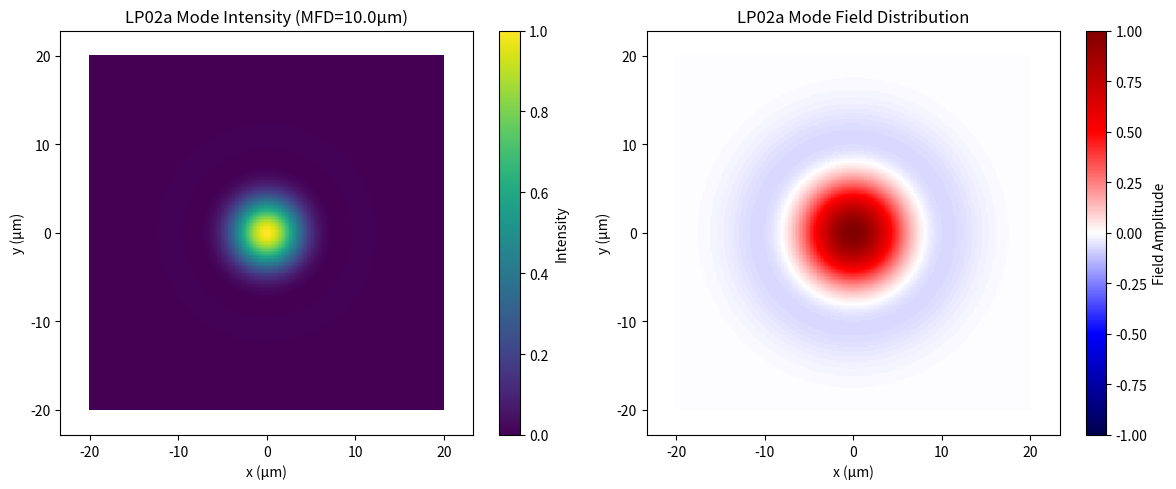

Recreate this plot in Python.
import numpy as np
import matplotlib.pyplot as plt
from scipy.special import jv


def generate_lp_mode(
    l, p, orientation, mfd, xmin, xmax, ymin, ymax, num_grid_x, num_grid_y
):
    """
    Generate LP mode with specified parameters and orientation
    Parameters:
    l: azimuthal mode index
    p: radial mode index (p-1 gives the number of radial nodes)
    orientation: 'a' (even/cosine), 'b' (odd/sine), or 'both' (combined with arbitrary phase)
    mfd: Mode Field Diameter (μm)
    xmin, xmax: x-axis range (μm)
    ymin, ymax: y-axis range (μm)
    num_grid_x: Number of grid points in x direction
    num_grid_y: Number of grid points in y direction
    """
    # Create coordinate grid with separate x and y ranges
    x = np.linspace(xmin, xmax, num_grid_x)
    y = np.linspace(ymin, ymax, num_grid_y)
    X, Y = np.meshgrid(x, y)
    # Convert to polar coordinates
    R = np.sqrt(X**2 + Y**2)
    Phi = np.arctan2(Y, X)

    # Convert MFD to beam waist (w0)
    w0 = mfd / 2

    # For LP modes in optical fibers:
    from scipy.special import jv

    # For LP02 mode specifically
    if l == 0 and p == 2:
        # Use the correct formula for LP02
        # For LP02, we need one sign change in the radial function
        # The first root of J0 is at ~2.405
        # The second root is at ~5.520

        # Normalized radius
        rho = R / w0

        # LP02 has a zero crossing at a specific radius
        zero_crossing = 5.520 / 2.405  # Ratio of second to first zero of J0

        # Create the LP02 mode directly
        radial_part = (1 - 2 * (rho / zero_crossing) ** 2) * np.exp(-(rho**2) / 2)

        # No angular dependence for l=0
        field = radial_part
    else:
        # For other LP modes, use the standard approach
        # Normalized radius
        rho = R / w0

        # Calculate u parameter (related to V number in fiber)
        if l == 0 and p == 1:
            u = 2.405  # First zero of J0
        elif l == 1 and p == 1:
            u = 3.832  # First zero of J1
        elif l == 2 and p == 1:
            u = 5.136  # First zero of J2
        else:
            # Approximation for other modes
            u = (l + 2 * p - 0.5) * np.pi / 2

        # Calculate the radial part using Bessel functions
        radial_part = jv(l, u * rho / w0) * np.exp(-(rho**2) / 2)

        # Angular component based on orientation
        if l == 0:
            # For l=0 modes (LP0p), there's no orientation distinction
            field = radial_part
        else:
            if orientation == "a":
                # Even mode (a-type) - horizontal orientation for LP11a
                field = radial_part * np.cos(l * Phi)
            elif orientation == "b":
                # Odd mode (b-type) - vertical orientation for LP11b
                field = radial_part * np.sin(l * Phi)
            elif orientation == "both":
                # Generate complex field with both orientations
                phase = 0  # Can be changed to rotate the mode
                field = radial_part * (
                    np.cos(l * Phi) + 1j * np.sin(l * Phi) * np.exp(1j * phase)
                )
            else:
                raise ValueError("Orientation must be 'a', 'b', or 'both'")

    # Normalize field
    field = field / np.max(np.abs(field))

    return X, Y, field


def plot_lp_mode(X, Y, field, l, p, orientation, mfd):
    plt.figure(figsize=(12, 5))

    # Plot intensity
    plt.subplot(1, 2, 1)
    intensity = np.abs(field) ** 2
    plt.pcolormesh(X, Y, intensity, cmap="viridis")
    plt.colorbar(label="Intensity")
    plt.title(f"LP{l}{p}{orientation} Mode Intensity (MFD={mfd}μm)")
    plt.xlabel("x (μm)")
    plt.ylabel("y (μm)")
    plt.axis("equal")

    # Plot field amplitude or phase
    plt.subplot(1, 2, 2)

    # For complex fields ('both' orientation), plot phase
    if np.iscomplexobj(field) and orientation == "both":
        plt.pcolormesh(X, Y, np.angle(field), cmap="hsv", vmin=-np.pi, vmax=np.pi)
        plt.colorbar(label="Phase (rad)")
        plt.title(f"LP{l}{p} Combined Mode Phase")
    else:
        # For real fields ('a' or 'b' orientation), plot field amplitude
        plt.pcolormesh(X, Y, np.real(field), cmap="seismic", vmin=-1, vmax=1)
        plt.colorbar(label="Field Amplitude")
        plt.title(f"LP{l}{p}{orientation} Mode Field Distribution")

    plt.xlabel("x (μm)")
    plt.ylabel("y (μm)")
    plt.axis("equal")

    plt.tight_layout()
    plt.show()


if __name__ == "__main__":
    # Example usage for LP11a (horizontally oriented lobes)
    l = 0
    p = 2
    orientation = "a"  # 'a' for even/cosine orientation (horizontal for LP11)
    mfd = 10.0
    xmin, xmax = -20.0, 20.0
    ymin, ymax = -20.0, 20.0
    num_grid_x = 256
    num_grid_y = 256

    X, Y, field_a = generate_lp_mode(
        l, p, orientation, mfd, xmin, xmax, ymin, ymax, num_grid_x, num_grid_y
    )
    plot_lp_mode(X, Y, field_a, l, p, orientation, mfd)
